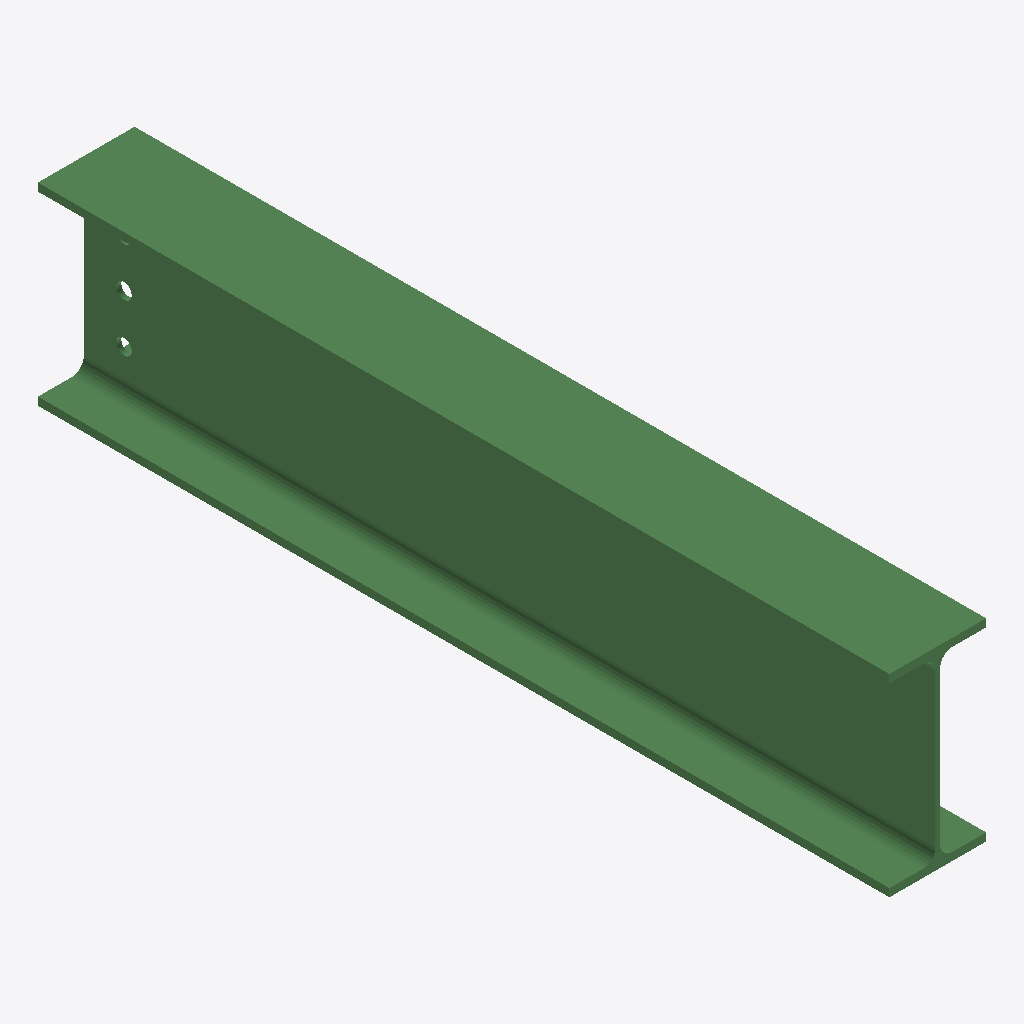
Isometric view of an IFC building model (IFC-SPF (STEP), schema IFC2X3, length unit millimetre), seen from the south-west, elements coloured by IFC class: 1 beam (green).
Extent 0.1 m × 1.1 m × 0.2 m (x, y, z). Storeys (1): Undefined at 0.00 m. Elements (1): 1 IfcBeam.

HEADER;
FILE_DESCRIPTION(('ViewDefinition[AISC_Steel_Detailing]','Option [BaseQuantities:Off]','Option [GridExport:On]','Option [Assemblies:Off]','Option [Bolts:On]','Option [Rebars:On]','Option [PourObjects:Off]','Option [Welds:On]','Option [SurfaceTreatments:On]','Option [LocationBy:0]','Option [ViewColors:Off]','Option [SectionedSpine:Off]','[2 more]'),'2;1');
FILE_NAME('b_886_Qty_2.ifc','2026-05-16T11:52:58',('GIOVANNIPC\\gcorrea'),('Structural Designer'),'IFC Database version: Work','Tekla Structures 2020 Service Pack 5, IFC Export','');
FILE_SCHEMA(('IFC2X3'));
ENDSEC;
DATA;
#37=IFCPROJECT('2G7ZFDNE16yBDU14FA92Me',#5,'Proyecto',$,$,$,$,(#11),#36);
#39=IFCSITE('2xvEzEinjBTea80yOTcujY',#5,'Obra',$,$,#38,$,$,.ELEMENT.,$,$,$,$,$);
#41=IFCBUILDING('3AwCuEwezCbPwKWJIElxQ3',#5,'Undefined',$,$,#40,$,$,.ELEMENT.,$,$,$);
#43=IFCBUILDINGSTOREY('29hdEUCErFze9E_VIAceOd',#5,'Undefined',$,$,#42,$,$,.ELEMENT.,0.0);
#69=IFCBEAM('0kJYmMhVD9DPQPdrha$qNP',#44,'BEAM','IPE240','IPE240',#47,#68,'ID2e4e2c16-adf3-4935-9699-9f5ae4ff45d9');
ENDSEC;
